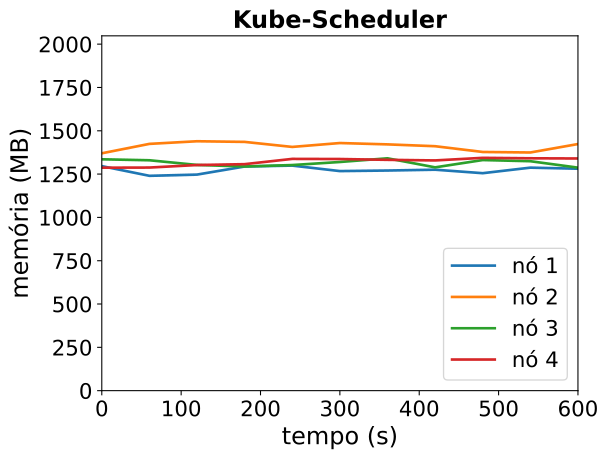

The data file committed next to this chart (first rows):
timestamp, ppgcc-m02_pod_amount, ppgcc-m02_memory, ppgcc-m02_cpu, ppgcc-m03_pod_amount, ppgcc-m03_memory, ppgcc-m03_cpu, ppgcc-m04_pod_amount, ppgcc-m04_memory, ppgcc-m04_cpu, ppgcc-m05_pod_amount, ppgcc-m05_memory, ppgcc-m05_cpu
0, 2, 1327052, 443831101, 3, 1402952, 676759914, 2, 1367484, 564178474, 3, 1317824, 399583476
60, 2, 1269764, 411685917, 3, 1458536, 703415083, 2, 1361676, 491635022, 3, 1318616, 416077648
120, 2, 1277024, 388011473, 3, 1474112, 713088779, 2, 1334088, 514514056, 3, 1333532, 393837240
180, 2, 1324808, 380006732, 3, 1470284, 710835579, 2, 1324848, 521962471, 3, 1338680, 426517483
240, 2, 1330220, 375021936, 3, 1440584, 679278187, 2, 1333428, 499171310, 3, 1369832, 472005236
300, 2, 1297748, 371655614, 3, 1463552, 664246086, 2, 1351512, 566828215, 3, 1369040, 449959517
360, 2, 1301048, 395106495, 3, 1455596, 683245367, 2, 1373292, 559744843, 3, 1364288, 410213070
420, 2, 1305932, 415062289, 3, 1444772, 626128141, 2, 1319832, 505140196, 3, 1360724, 439347224
480, 2, 1285340, 370622789, 3, 1410716, 674097377, 2, 1362996, 524105034, 3, 1376036, 460154188
540, 2, 1318076, 404205418, 3, 1407680, 652116784, 2, 1356132, 536159029, 3, 1373396, 411508448
600, 2, 1311740, 407327588, 3, 1457576, 727317501, 2, 1318116, 490189464, 3, 1372208, 429293382
